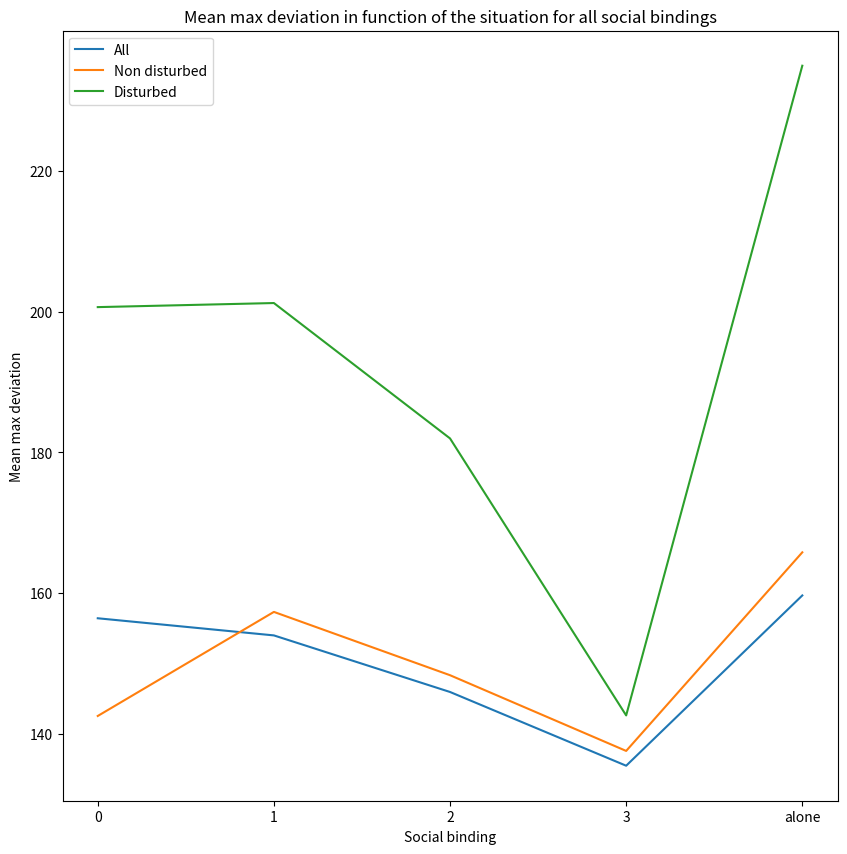

Recreate this plot in Python.
import matplotlib.pyplot as plt


non_disturbed_data = [142.54781095536742,157.341074463367, 148.34208286460483,137.58048153642093, 165.80852254357092]
all_data = [156.43670630933292, 154.0004832357587, 145.95828330300708,135.47683607411992 , 159.68050414905602]
disturbed_data = [200.6641705056591, 201.24375404582526, 181.9996156475991, 142.6281574472449, 234.97674153363997]
list_of_social_binding = ["0", "1", "2", "3", "alone"]


fig,ax = plt.subplots(1, 1, figsize=(10, 10))
ax.set_title("Mean max deviation in function of the situation for all social bindings")
ax.set_xlabel("Social binding")
ax.set_ylabel("Mean max deviation")
ax.set_xticks([0,1,2,3,4])
ax.set_xticklabels(list_of_social_binding)
ax.plot(all_data, label="All")
ax.plot(non_disturbed_data, label="Non disturbed")
ax.plot(disturbed_data, label="Disturbed")
ax.legend()
plt.show()
